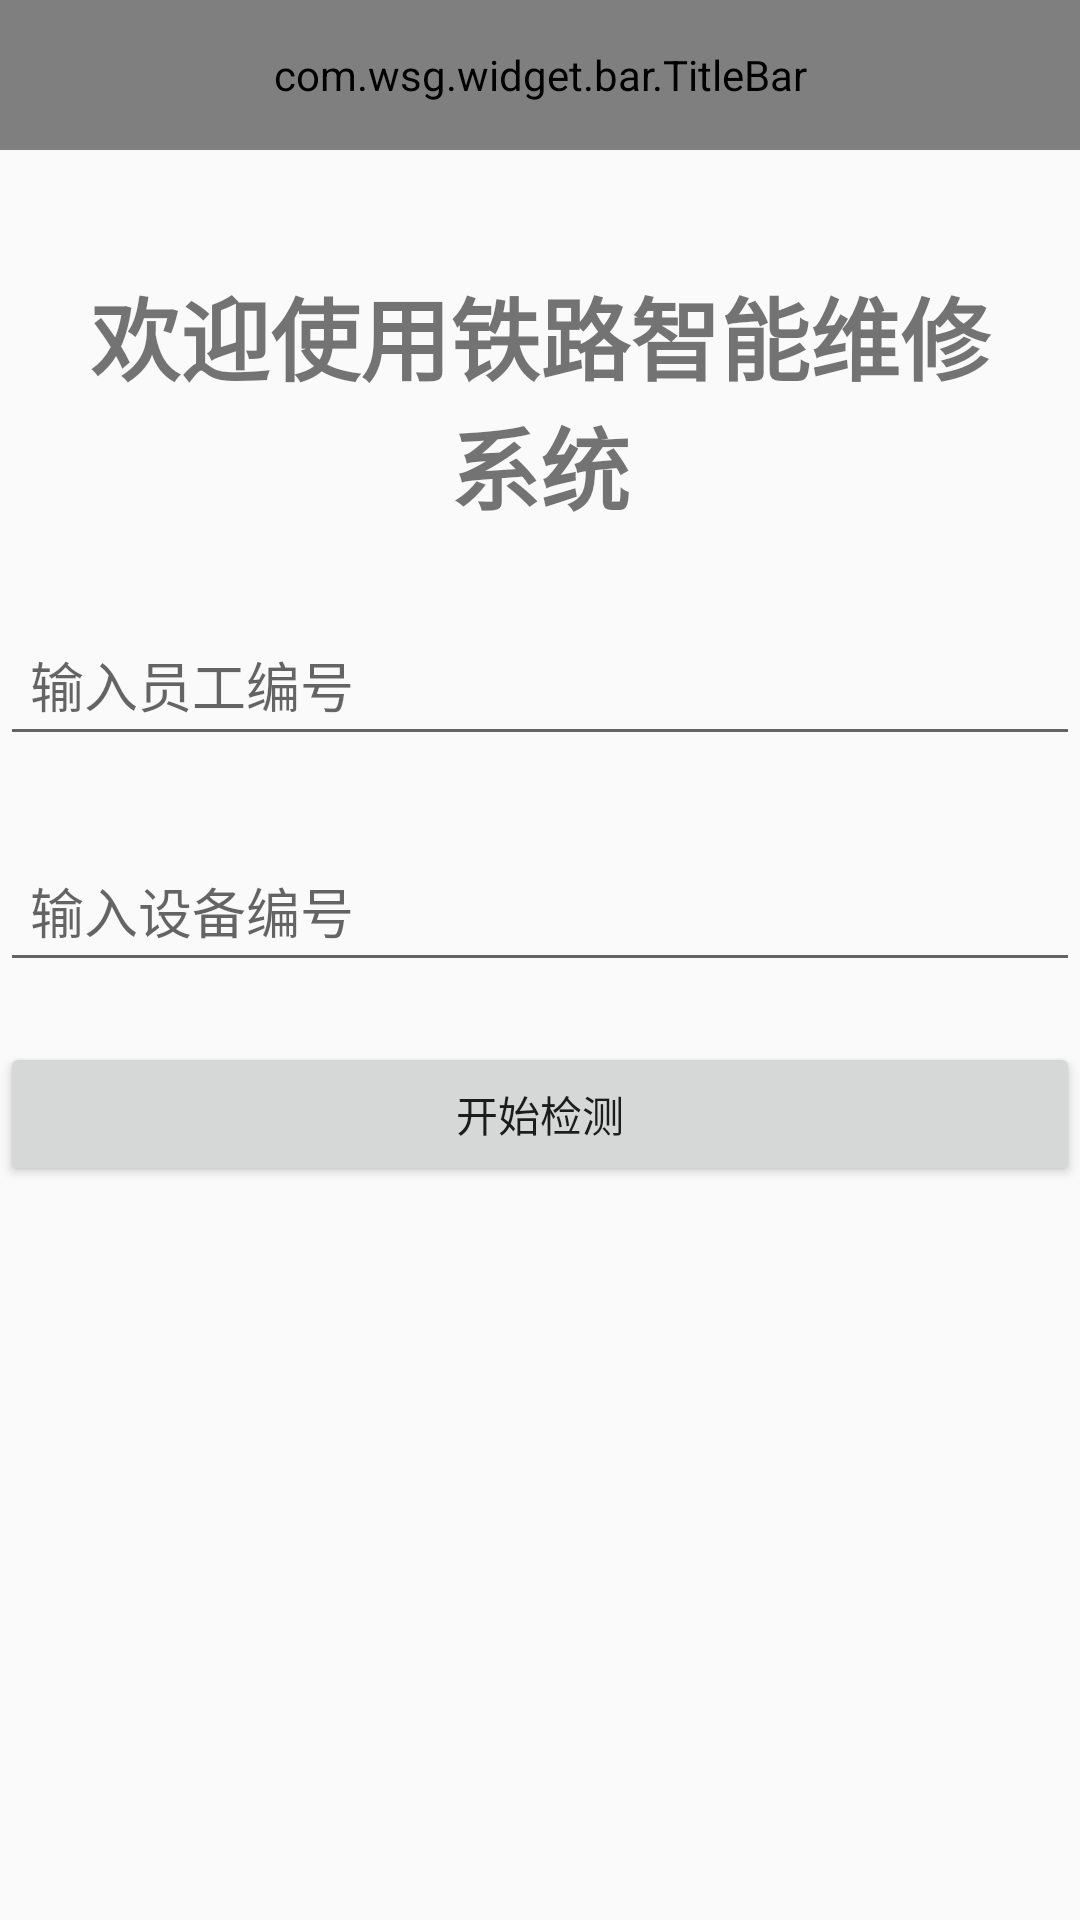

Produce the Android XML layout that renders to this screen, including the resource entries it uses.
<!-- AndroidManifest.xml: application theme AppTheme -->
<!-- res/layout/activity_login.xml -->
<?xml version="1.0" encoding="utf-8"?>
<LinearLayout xmlns:android="http://schemas.android.com/apk/res/android"
    xmlns:app="http://schemas.android.com/apk/res-auto"
    android:layout_width="match_parent"
    android:layout_height="match_parent"
    android:orientation="vertical">

    <com.wsg.widget.bar.TitleBar
        android:layout_width="match_parent"
        android:layout_height="50dp"
        app:canFinish="true"
        app:title="登录系统" />


    <TextView
        android:layout_width="match_parent"
        android:layout_height="wrap_content"
        android:layout_marginTop="20dp"
        android:gravity="center"
        android:padding="20dp"
        android:text="欢迎使用铁路智能维修系统"
        android:textSize="30sp"
        android:textStyle="bold" />

    <android.support.design.widget.TextInputLayout
        android:layout_width="match_parent"
        android:layout_height="wrap_content">

        <android.support.design.widget.TextInputEditText
            android:id="@+id/et_user_code"
            android:layout_width="match_parent"
            android:layout_height="wrap_content"
            android:hint="输入员工编号"
            android:inputType="number"
            android:padding="10dp" />
    </android.support.design.widget.TextInputLayout>

    <android.support.design.widget.TextInputLayout
        android:layout_width="match_parent"
        android:layout_height="wrap_content"
        android:layout_marginTop="20dp">

        <android.support.design.widget.TextInputEditText
            android:id="@+id/et_device_code"
            android:layout_width="match_parent"
            android:layout_height="wrap_content"
            android:hint="输入设备编号"
            android:inputType="number"
            android:padding="10dp" />
    </android.support.design.widget.TextInputLayout>

    <Button
        android:id="@+id/btn_start"
        android:layout_width="match_parent"
        android:layout_height="wrap_content"
        android:layout_marginTop="20dp"
        android:text="开始检测" />
</LinearLayout>
<!-- resources referenced by this layout -->
<resources>
  <style name="AppTheme" parent="Theme.AppCompat.Light.NoActionBar">
          
          <item name="colorPrimary">@color/colorPrimary</item>
          <item name="colorPrimaryDark">@color/colorPrimaryDark</item>
          <item name="colorAccent">@color/colorAccent</item>
          <item name="qusnap_background_color">@color/aliyun_base_color_bg</item>
          <item name="qusnap_tint_color">@color/aliyun_tint_color</item>
          <item name="qusnap_timeline_backgound_color">@color/aliyun_timeline_backgound_color</item>
          <item name="qusnap_timeline_del_backgound_color">@color/aliyun_timeline_background_del_color</item>
          <item name="qusnap_back_icon">@mipmap/aliyun_svideo_icon_back</item>
          <item name="qusnap_switch_light_icon">@drawable/aliyun_svideo_snap_switch_light_selector</item>
          <item name="qusnap_switch_light_icon_disable">@mipmap/aliyun_svideo_icon_light_dis</item>
          <item name="qusnap_switch_light_icon_visibility">visible</item>
          <item name="qusnap_switch_camera_icon">@drawable/aliyun_svideo_snap_switch_camera</item>
          <item name="qusnap_switch_camera_icon_visibility">visible</item>
          <item name="qusnap_beauty_icon">@drawable/aliyun_svideo_snap_switch_beauty</item>
          <item name="qusnap_beauty_icon_visibility">gone</item>
          <item name="qusnap_record_icon">@drawable/aliyun_svideo_snap_record_state_selector</item>
          <item name="qusnap_delete_icon">@drawable/aliyun_svideo_snap_icon_delete</item>
          <item name="qusnap_complete_icon">@drawable/aliyun_svideo_snap_icon_complete</item>
          <item name="qusnap_gallery_icon">@mipmap/aliyun_svideo_icon_default</item>
          <item name="qusnap_gallery_icon_visibility">visible</item>
          <item name="qusnap_time_txt_color">@android:color/white</item>
          <item name="qusnap_time_txt_size">15dp</item>
          <item name="qusnap_time_txt_visibility">visible</item>
          <item name="qusnap_time_line_pos_y">0dp</item>
          <item name="qusnap_crop_sweep_left">@mipmap/aliyun_svideo_icon_sweep_left</item>
          <item name="qusnap_crop_sweep_right">@mipmap/aliyun_svideo_icon_sweep_right</item>
          <item name="qusnap_crop_seek_frame">@mipmap/aliyun_svideo_icon_frame</item>
          <item name="qusnap_crop_seek_padding_color">@android:color/holo_red_dark</item>
          <item name="qusnap_crop_icon_transform">@drawable/aliyun_svideo_snap_transform_selector</item>
          <item name="qusnap_crop_icon_transform_visibility">visible</item>
          <item name="qusnap_crop_time_txt_color">@android:color/white</item>
          <item name="qusnap_crop_time_txt_size">15dp</item>
          <item name="qusnap_crop_txt_visibility">visible</item>
      </style>
  <color name="colorPrimary">#008577</color>
  <color name="colorPrimaryDark">#00574B</color>
  <color name="colorAccent">#D81B60</color>
  <color name="aliyun_base_color_bg">#232A42</color>
  <color name="aliyun_tint_color">#EF4B81</color>
  <color name="aliyun_timeline_backgound_color">#D8D8D8</color>
  <color name="aliyun_timeline_background_del_color">#ffcc0000</color>
</resources>
